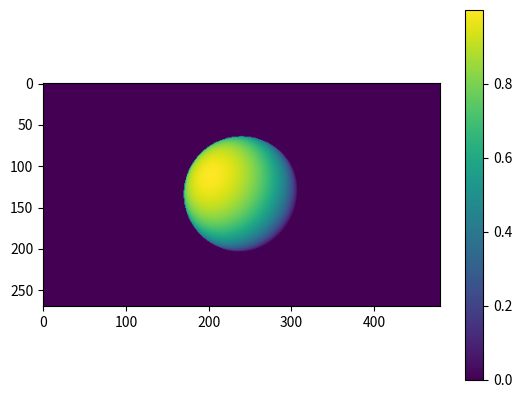

Recreate this plot in Python.
import matplotlib.pyplot as plt
import numpy as np
from typing import Tuple

def normalize(x, axis):
    norm = np.linalg.norm(x,2, axis=axis)
    return x / norm[np.newaxis,:,:]


class Camera:
    def __init__(self, aspact_ratio: float, resolution: Tuple[int, int], z: float):
        """
        :param: aspect_ratio - width/height
        :param: resolution - (width, height)
        """
        self.aspact_ratio = aspact_ratio
        self.resolution = resolution
        self.shape_3 = [3, resolution[0], resolution[1]]
        self.shape_1 = [1, resolution[0], resolution[1]]

        # ([x, y, z], width, height)
        self.position_buffer = np.zeros(self.shape_3)
        self.position_buffer[0,:,:] = np.linspace(-aspact_ratio/2, aspact_ratio/2, num=resolution[0])[:, np.newaxis]
        self.position_buffer[1,:,:] = np.linspace(-.5, .5, num=resolution[1])[:, np.newaxis].T
        
        self.direction_buffer = self.position_buffer.copy()
        self.direction_buffer[2, :, :] = z
        self.direction_buffer = normalize(self.direction_buffer, axis=0)

        self.distance_buffer = np.zeros(self.shape_1)


    def calc_distances(self, position_buffer):
        sphere_pos = np.array([0.0, 0.0, 3.0]).reshape([3,1,1])
        return np.linalg.norm(position_buffer - sphere_pos, axis=0) - 1.0

    def calc_normals(self) -> np.ndarray:
        normals = np.zeros(self.shape_3)
        offset = 0.01
        offset_vec_x = np.array([offset, 0, 0]).reshape([3,1,1])
        offset_vec_y = np.array([0, offset, 0]).reshape([3,1,1])
        offset_vec_z = np.array([0, 0, offset]).reshape([3,1,1])

        normals[0,:,:] = self.distance_buffer[0,:,:] - self.calc_distances(self.position_buffer + offset_vec_x)
        normals[1,:,:] = self.distance_buffer[0,:,:] - self.calc_distances(self.position_buffer + offset_vec_y)
        normals[2,:,:] = self.distance_buffer[0,:,:] - self.calc_distances(self.position_buffer + offset_vec_z)

        normals = normalize(normals, axis=0)

        return normals

    def run(self, n):
        for i in range(n):
            self.distance_buffer = self.calc_distances(self.position_buffer)[np.newaxis,:,:]
            self.position_buffer += self.direction_buffer * self.distance_buffer

        light_vec = np.array([0.5, 0.3, 1.]).reshape([3,1,1])
        light_vec = normalize(light_vec, axis=0)
        print(light_vec)

        hit_mask = self.distance_buffer[0,:,:] < 0.1

        normals = self.calc_normals()
        # print(normals)
        diffuse = np.sum(normals*light_vec, axis=0)
        diffuse = np.clip(diffuse, 0., 1.)
        diffuse[~hit_mask] = 0.0

        return diffuse

n=3
c = Camera(16/9, (160*n,90*n), 1)
d = c.run(100)

plt.imshow(d.T)
plt.colorbar()
